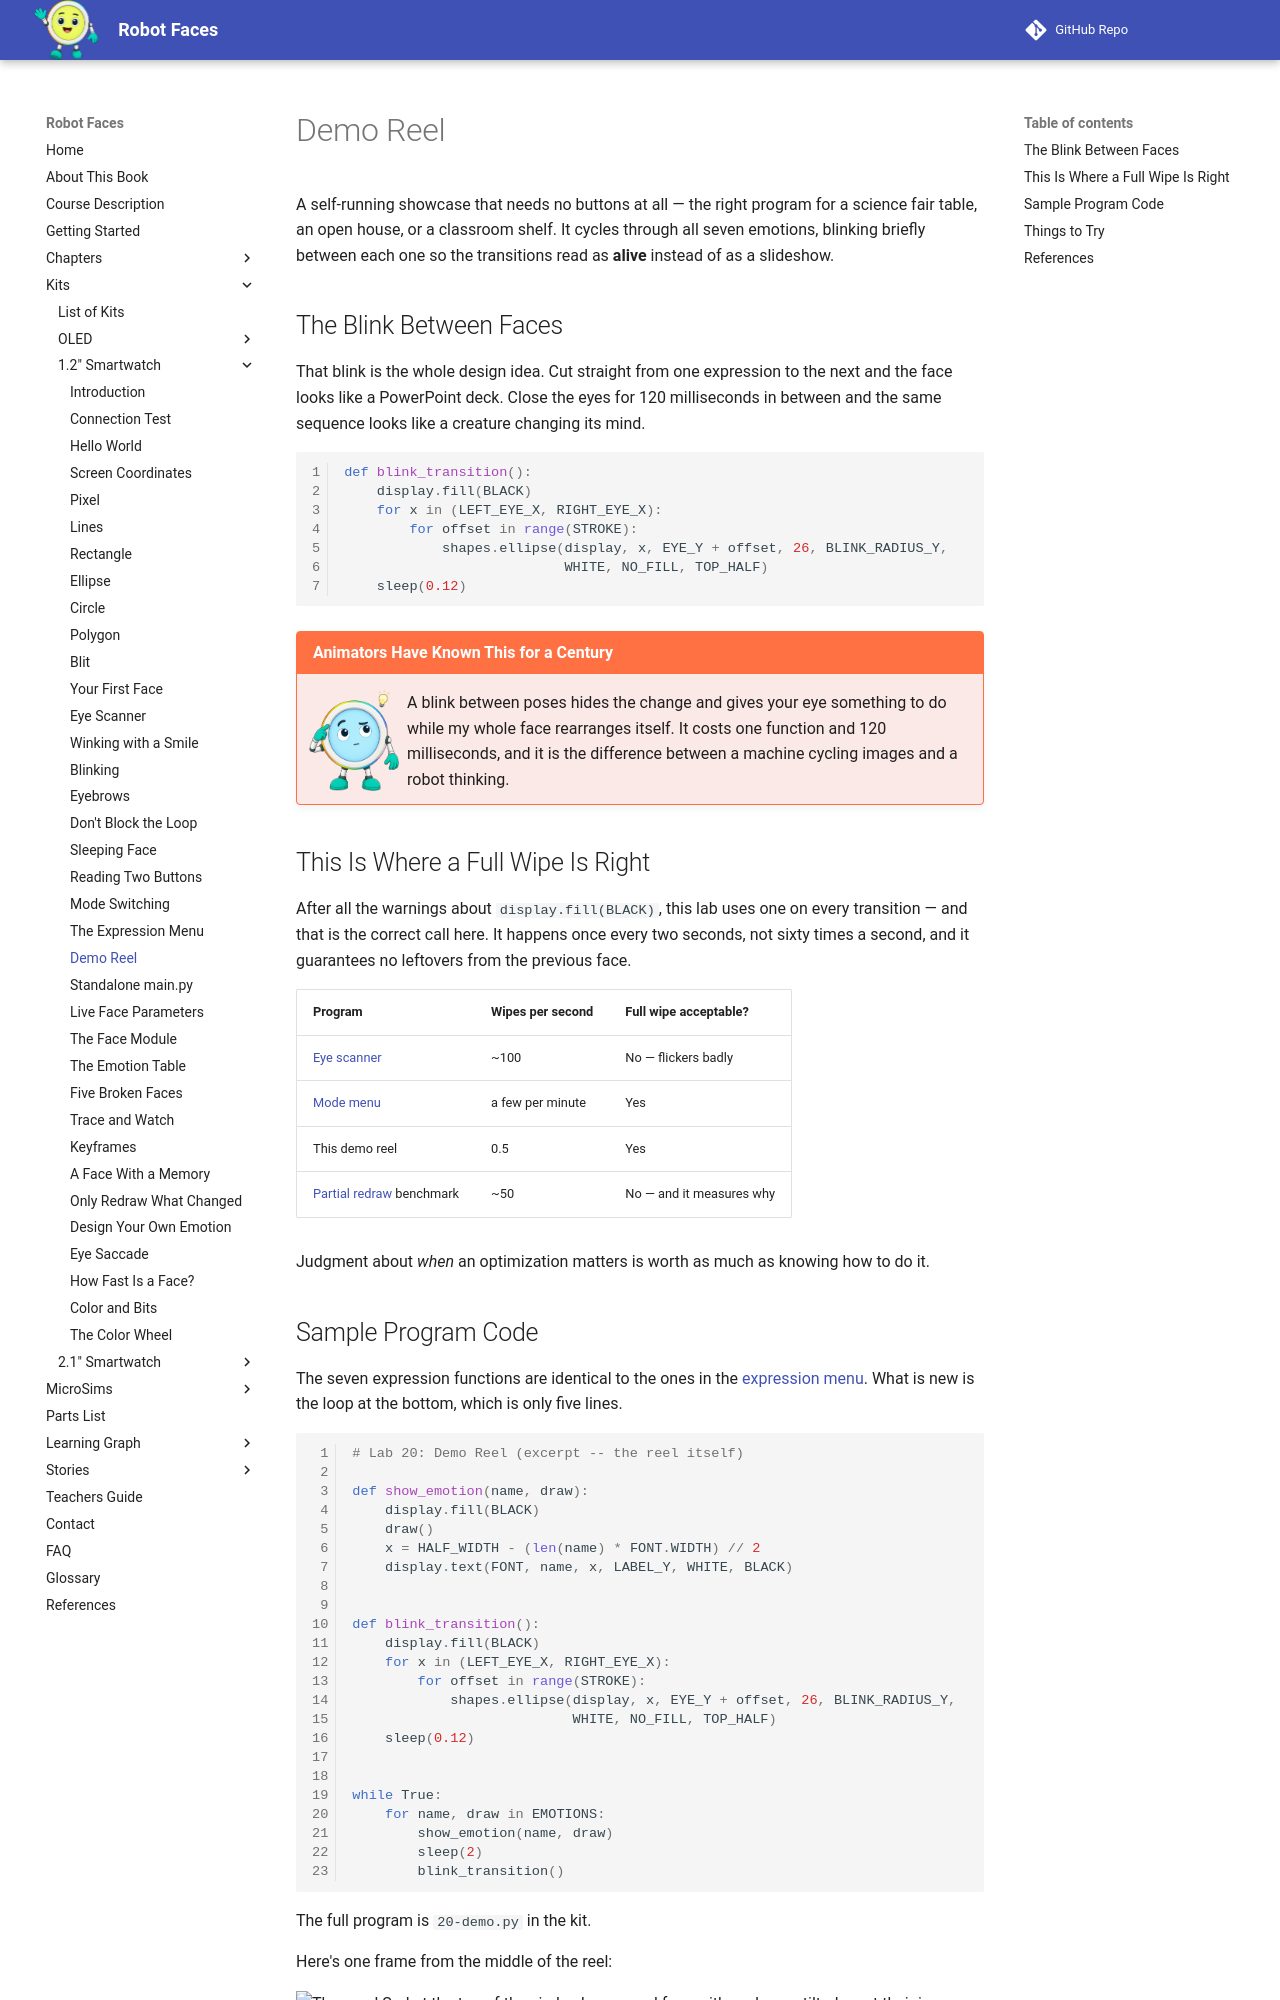

repository: dmccreary/robot-faces · page: kits/smartwatch/demo/index.html · generator: mkdocs

# Demo Reel

A self-running showcase that needs no buttons at all — the right program for a science fair table,
an open house, or a classroom shelf. It cycles through all seven emotions, blinking briefly between
each one so the transitions read as **alive** instead of as a slideshow.

## The Blink Between Faces

That blink is the whole design idea. Cut straight from one expression to the next and the face
looks like a PowerPoint deck. Close the eyes for 120 milliseconds in between and the same sequence
looks like a creature changing its mind.

```py
def blink_transition():
    display.fill(BLACK)
    for x in (LEFT_EYE_X, RIGHT_EYE_X):
        for offset in range(STROKE):
            shapes.ellipse(display, x, EYE_Y + offset, 26, BLINK_RADIUS_Y,
                           WHITE, NO_FILL, TOP_HALF)
    sleep(0.12)
```

!!! mascot-thinking "Animators Have Known This for a Century"
    ![Pixel thinks it through](../../../img/mascot/thinking.png){ class="mascot-admonition-img" }
    A blink between poses hides the change and gives your eye something to do while my whole face rearranges itself. It costs one function and 120 milliseconds, and it is the difference between a machine cycling images and a robot thinking.

## This Is Where a Full Wipe Is Right

After all the warnings about `display.fill(BLACK)`, this lab uses one on every transition — and
that is the correct call here. It happens once every two seconds, not sixty times a second, and it
guarantees no leftovers from the previous face.

| Program | Wipes per second | Full wipe acceptable? |
|---|---|---|
| [Eye scanner](../eye-scanner/index.md) | ~100 | No — flickers badly |
| [Mode menu](../modes/index.md) | a few per minute | Yes |
| This demo reel | 0.5 | Yes |
| [Partial redraw](../partial-redraw/index.md) benchmark | ~50 | No — and it measures why |

Judgment about *when* an optimization matters is worth as much as knowing how to do it.
